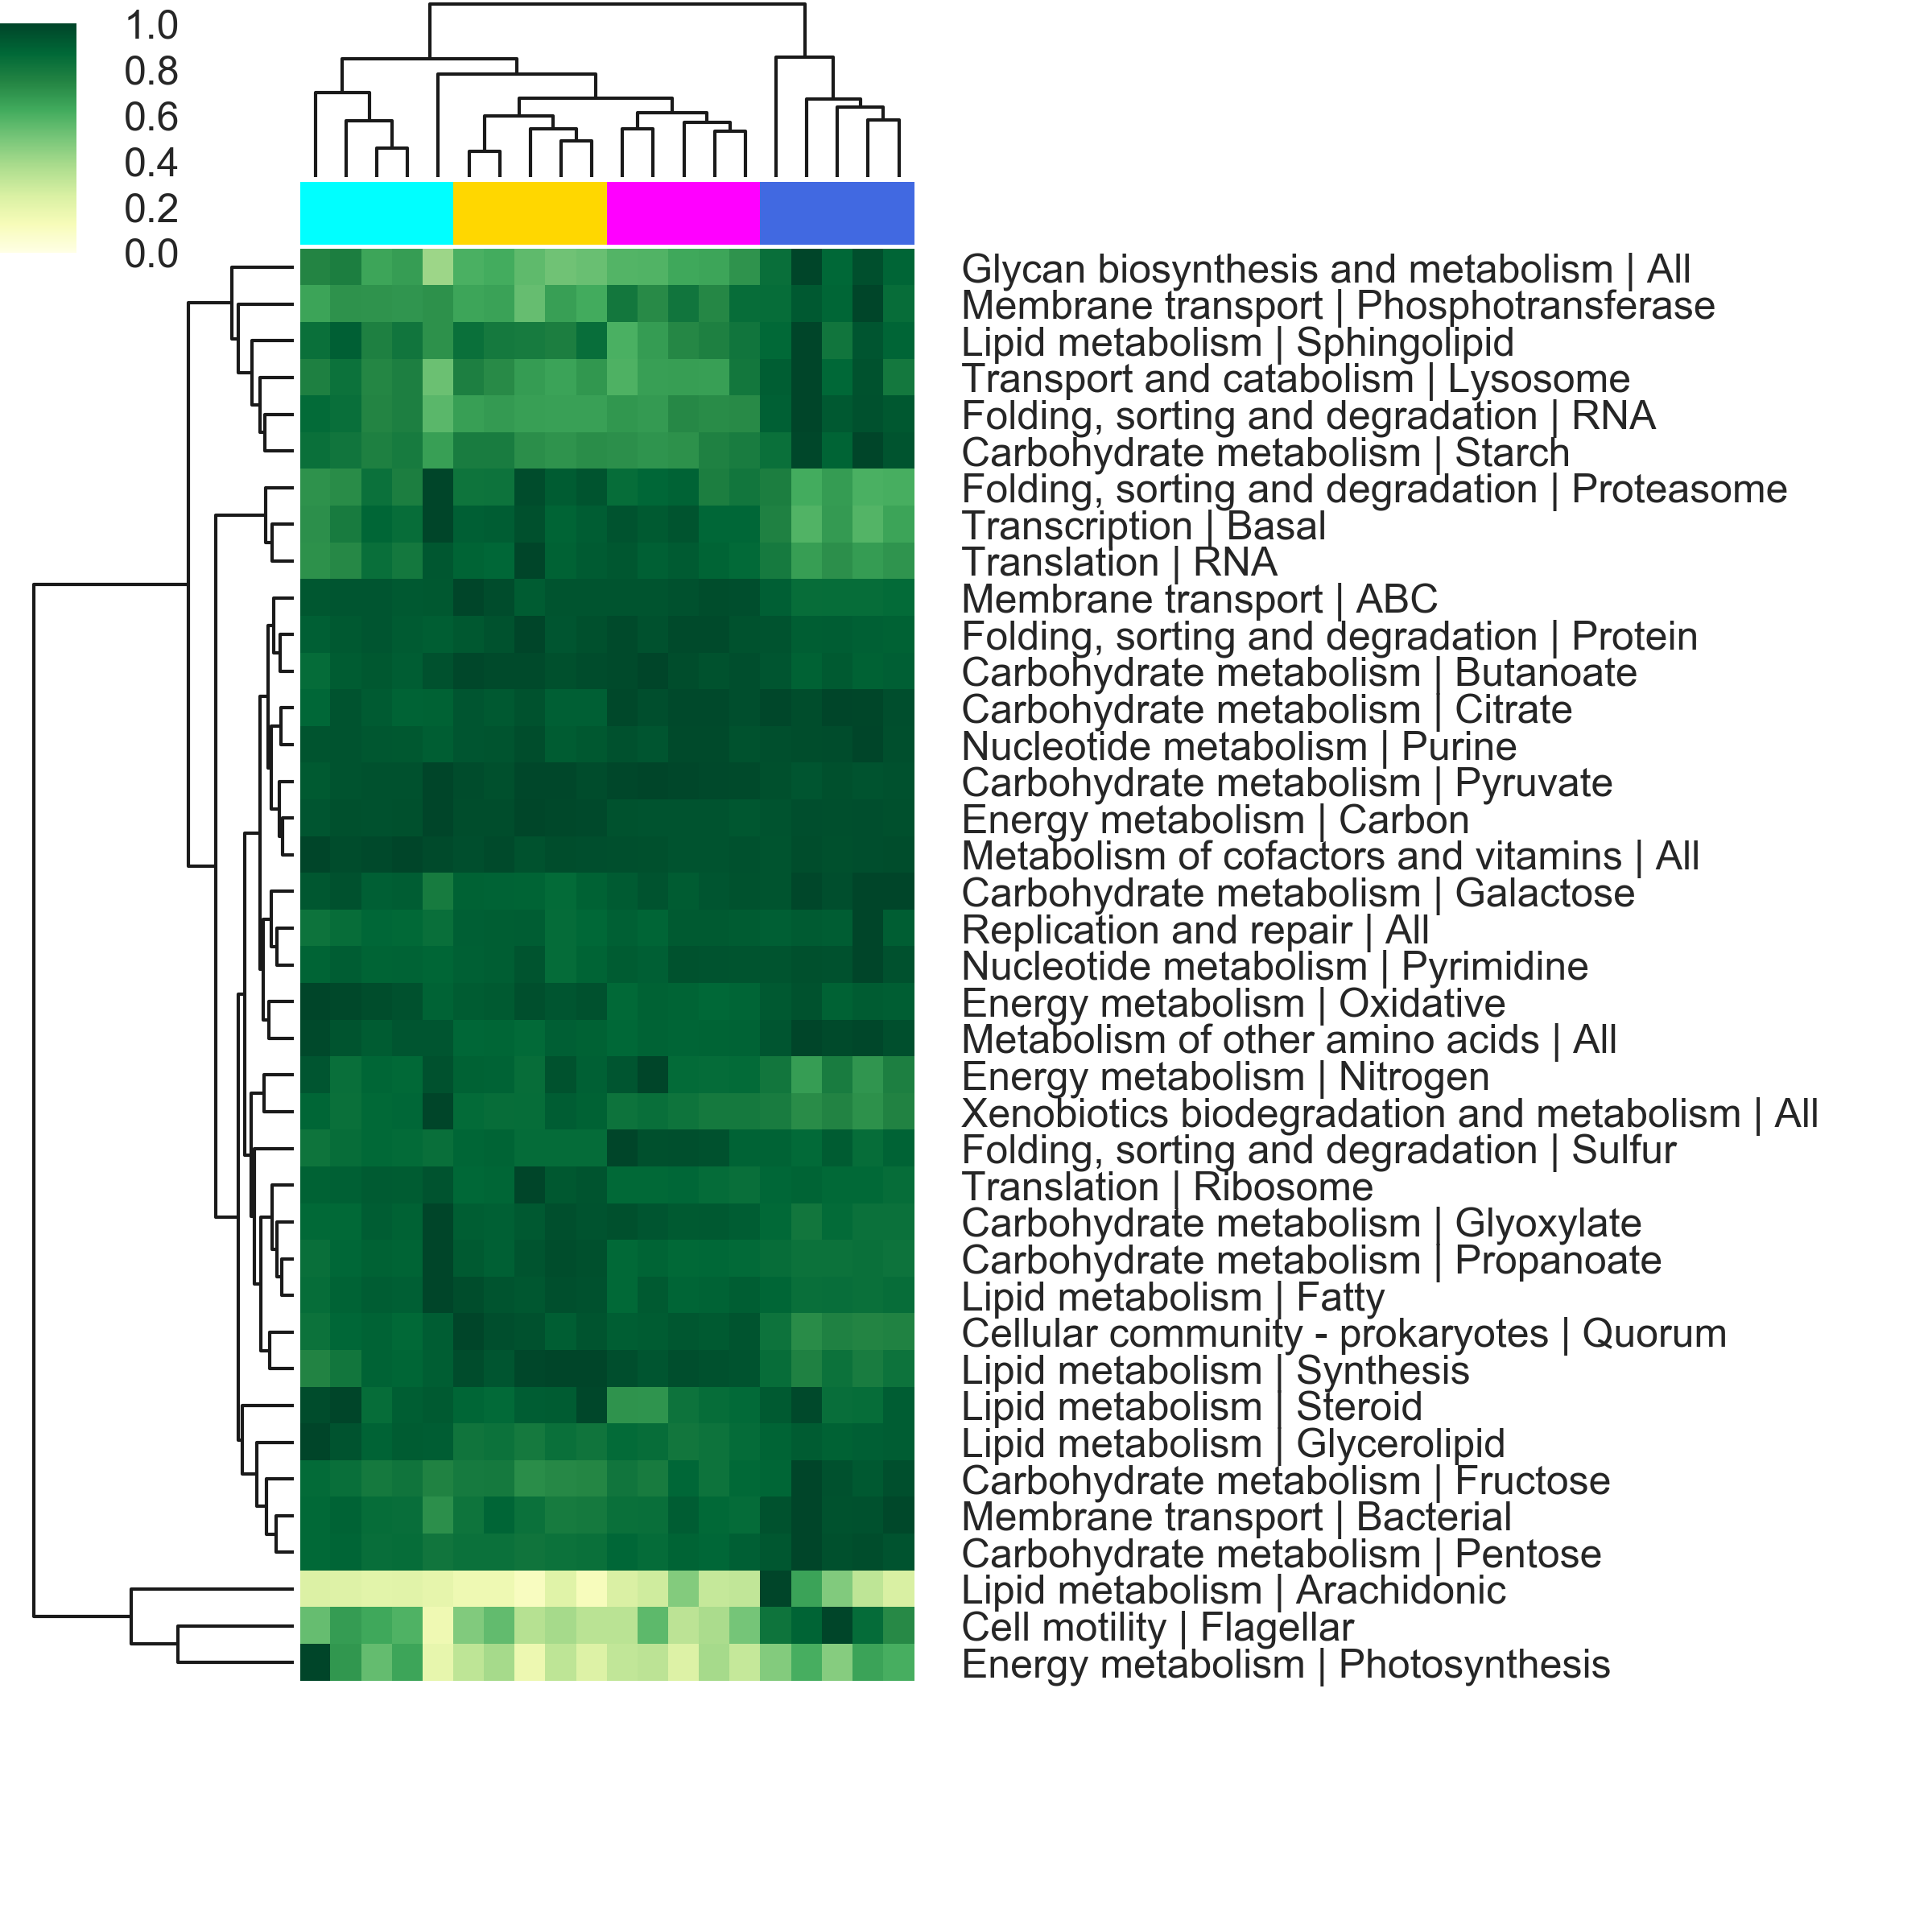

Source code (Python):
#!/usr/bin/env python
import sys
import numpy as np
import pandas as pd
import matplotlib
import seaborn as sns; sns.set(color_codes=True)
import matplotlib.pyplot as plt
from matplotlib.colors import LogNorm
sns.set_palette("colorblind")
plt.rc('font', family='arial')

df=pd.read_csv(sys.argv[1], sep='\t', index_col=0)
#df = df.div(df.sum(axis=0), axis=1)
#df*=1000000

df = df.div(df.max(axis=1), axis=0)

for path in df.index.values:
	df.rename({path: " | ".join(path.split(";")[1:])}, axis='index', inplace=True)

# add colored x-labels
lut=[]
for sample in df.columns.values:
        if "2014-09" in sample: lut.append(sys.argv[4])
        elif "2015-06" in sample: lut.append(sys.argv[5])
        elif "2016-02" in sample: lut.append(sys.argv[6])
        elif "2017-02" in sample: lut.append(sys.argv[7])
	else: lut.append('w')

# make heat map
sns.set(font_scale=0.6)
x=float(sys.argv[2])
y=float(sys.argv[3])
g = sns.clustermap(df, figsize=(x,y), col_colors=lut, col_cluster=True, yticklabels=True, xticklabels=False, cmap="YlGn", vmin=0, vmax=1)
#plt.setp(g.ax_heatmap.yaxis.get_majorticklabels(), fontsize=6)
plt.subplots_adjust(left=0, right=1, top=0.99, bottom=0.01)

w_ratio=0.4
h_adjust=0.12
w_adjust=-0.05

hm = g.ax_heatmap.get_position()
xden = g.ax_col_dendrogram.get_position()
yden = g.ax_row_dendrogram.get_position()
col = g.ax_col_colors.get_position()
legend = g.cax.get_position()

g.ax_heatmap.set_position([hm.x0+w_adjust, hm.y0+h_adjust, hm.width*w_ratio, hm.height])
g.ax_col_colors.set_position([col.x0+w_adjust, col.y0+h_adjust, col.width*w_ratio, col.height*0.7])
g.ax_col_dendrogram.set_position([xden.x0+w_adjust, xden.y0-col.height*0.3+h_adjust, xden.width*w_ratio, xden.height*0.5])
g.ax_row_dendrogram.set_position([yden.x0+yden.width*0.3+w_adjust, yden.y0+h_adjust, yden.width*0.7, yden.height])
g.cax.set_position([legend.x0+0.05+w_adjust, legend.y0*0.89+h_adjust, legend.width, legend.height*0.8])

plt.savefig("cluster_pathways.png", dpi=600)
#plt.show()


